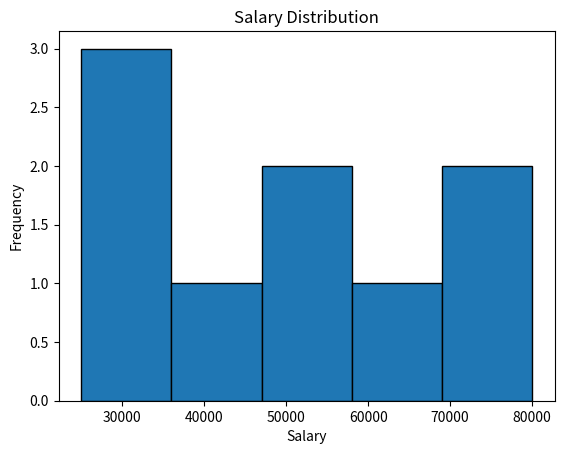
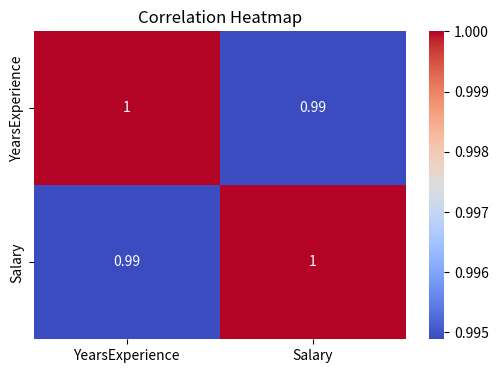
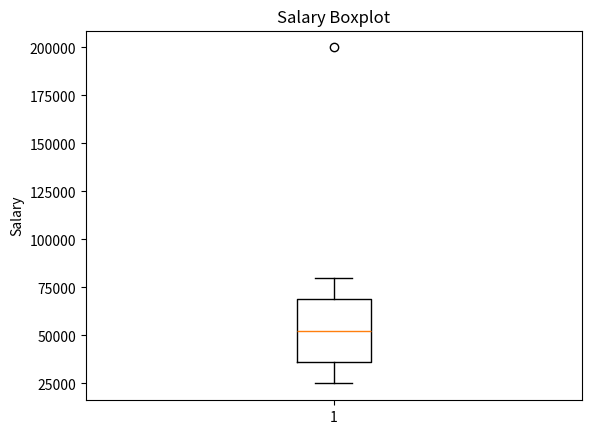
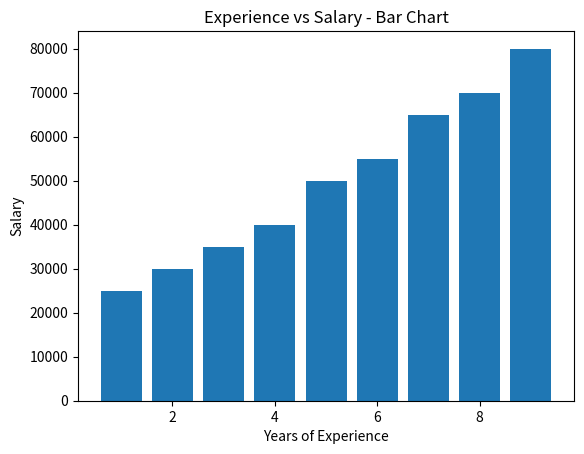
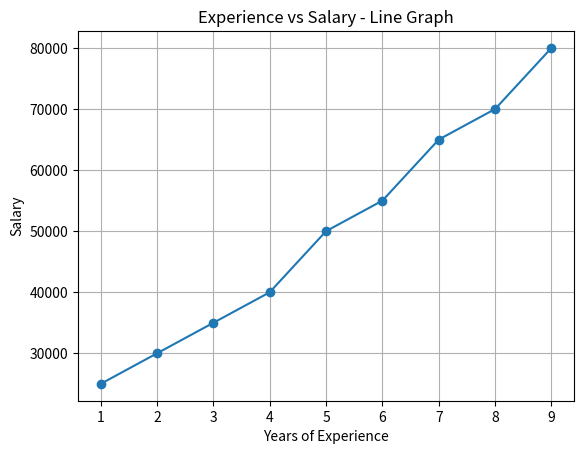

Recreate these plots in Python, in order.

import pandas as pd
import matplotlib.pyplot as plt
import seaborn as sns

# 1. Create Salary Dataset (Experiment 1)
data = {
    'YearsExperience': [1, 2, 3, 4, 5, 6, 7, 8, 9, 10],
    'Salary': [25000, 30000, 35000, 40000, 50000,
               55000, 65000, 70000, 80000, 200000]
}

df = pd.DataFrame(data)

print("Original Dataset:")
print(df)

# 2. Check Missing Values
print("\nMissing Values:")
print(df.isnull().sum())

# 3. Check Duplicates
print("\nDuplicate Rows:")
print(df[df.duplicated()])



# 4. IQR Method for Outlier Detection
Q1 = df['Salary'].quantile(0.25)
Q3 = df['Salary'].quantile(0.75)

IQR = Q3 - Q1

lower = Q1 - 1.5 * IQR
upper = Q3 + 1.5 * IQR

outliers = df[
    (df['Salary'] < lower) |
    (df['Salary'] > upper)
]

print("\nQ1:", Q1)
print("Q3:", Q3)
print("IQR:", IQR)
print("Lower Limit:", lower)
print("Upper Limit:", upper)
print("\nOutliers:")
print(outliers)

# 5. Remove Outliers
df_clean = df[
    (df['Salary'] >= lower) &
    (df['Salary'] <= upper)
]

print("\nCleaned Dataset:")
print(df_clean)

# 6. Histogram
plt.hist(df_clean['Salary'], bins=5, edgecolor='black')
plt.title("Salary Distribution")
plt.xlabel("Salary")
plt.ylabel("Frequency")
plt.show()

# 7. Heatmap
plt.figure(figsize=(6, 4))
sns.heatmap(df_clean.corr(), annot=True, cmap='coolwarm')
plt.title("Correlation Heatmap")
plt.show()

# 8. Boxplot
plt.boxplot(df['Salary'])
plt.title("Salary Boxplot")
plt.ylabel("Salary")
plt.show()

# 9. Bar Chart
plt.bar(df_clean['YearsExperience'], df_clean['Salary'])
plt.title("Experience vs Salary - Bar Chart")
plt.xlabel("Years of Experience")
plt.ylabel("Salary")
plt.show()

# 10. Line Graph
plt.plot(df_clean['YearsExperience'],
         df_clean['Salary'], marker='o')
plt.title("Experience vs Salary - Line Graph")
plt.xlabel("Years of Experience")
plt.ylabel("Salary")
plt.grid(True)
plt.show()
